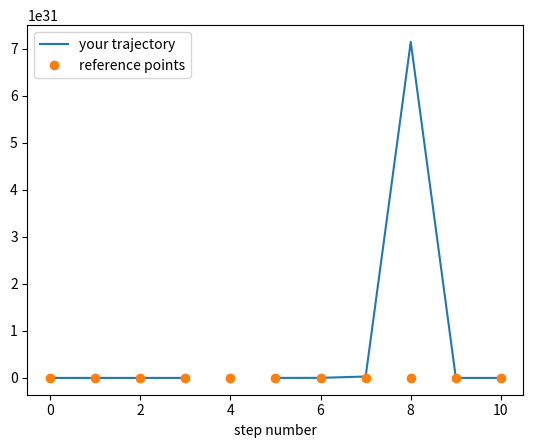

Python code for this plot: (Note: this script raises an exception after producing the figure.)
import numpy
from matplotlib import pyplot as plt 


class walker:
    def __init__(self,x0,ndim=1, step_size=1.0):
        self.pos=x0
        self.ndim=ndim
        self.possibleSteps=[]
        for i in range(ndim):
            step=numpy.zeros(ndim)
            step[i]= - step_size
            self.possibleSteps.append(numpy.array(step,dtype='f'))
            step[i]= + step_size
            self.possibleSteps.append(step.copy())
        self.npossible=len(self.possibleSteps)

    def pickStep(self):
        istep = numpy.random.choice(range(self.npossible))
        return self.possibleSteps[istep]
        
    def doSteps(self,n):
        positions=numpy.ndarray((n+1,self.ndim),dtype='f')
        
        
        
        return positions

# this test is worth 2 marks
numpy.random.seed(1111)
w = walker(numpy.zeros(1))
pos_test = w.doSteps(10)
reference = [[ 0.], [-1.], [ 0.], [ 1.], [ 2.], [ 1.], [ 0.], [-1.], [-2.], [-3.], [-4.]]
assert len(pos_test)==11
# plots to help debugging
plt.plot(range(11),pos_test, label='your trajectory')
plt.plot(range(11),reference,'o', label='reference points')
plt.legend()
plt.xlabel('step number')
assert (pos_test == reference).all()

# this test is worth 5 marks
numpy.random.seed(1112)
w = walker(numpy.zeros(2), ndim=2)
pos_test = w.doSteps(10)
reference = numpy.array([[ 0.,  0.], [-1.,  0.], [-1., -1.], [-2., -1.], 
             [-2.,  0.], [-2.,  1.], [-1.,  1.], [-1.,  2.], 
             [ 0.,  2.], [ 1.,  2.], [ 0.,  2.]])
assert pos_test.shape == (11,2)
# plots to help debugging
plt.plot(pos_test[:,0], pos_test[:,1],'-o', label='your trajectory')
plt.plot(reference[:,0],reference[:,1],'o', label='reference points')
plt.legend()
assert (pos_test == reference).all()

nsteps = 100
for i in range(10):
    w = walker(numpy.zeros(1))
    ys = w.doSteps(nsteps)
    plt.plot(range(nsteps+1),ys)

nsteps = 1000
ndim = 1
nwalkers = 100

nsteps = 100
nwalkers = 400
dimensions = range(1,5)

ndim=2
nwalkers=500

rand_pos = numpy.random.uniform(size=(nwalkers, ndim))

# this code is a template to create 3 subplots in one, adapt it to your task!
plt.figure(figsize=(18,6))
for i, nsteps in enumerate([10,100,500]):
    plt.subplot(131+i)
    plt.xlim((-3, 4))
    plt.ylim((-3, 4))
    plt.title("plot {} ".format(i+1))    
    plt.scatter(rand_pos[:,0], rand_pos[:,1], alpha=0.1)